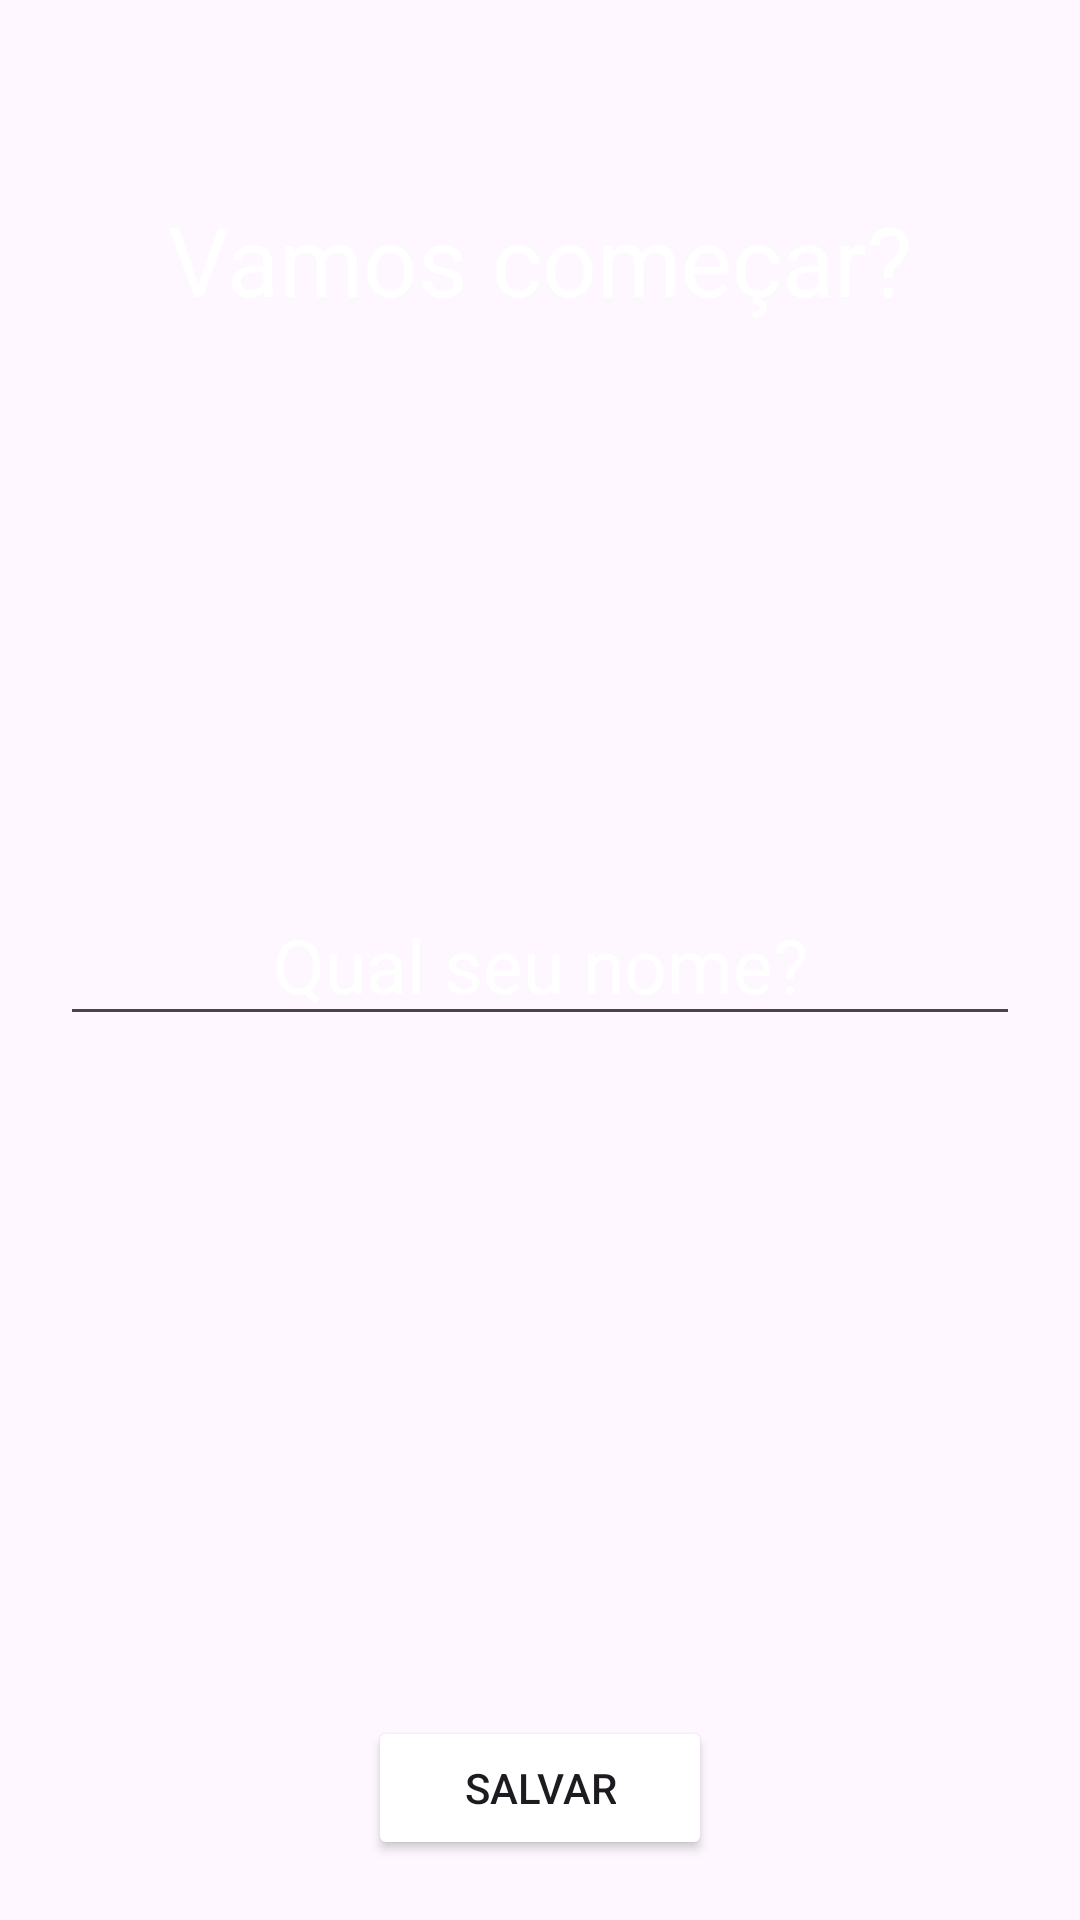

Layout XML and referenced resources for this Android screen:
<!-- AndroidManifest.xml: application theme Theme.DailyMotivation -->
<!-- res/layout/activity_user.xml -->
<?xml version="1.0" encoding="utf-8"?>
<RelativeLayout xmlns:android="http://schemas.android.com/apk/res/android"
    xmlns:app="http://schemas.android.com/apk/res-auto"
    xmlns:tools="http://schemas.android.com/tools"
    android:layout_width="match_parent"
    android:layout_height="match_parent"
    android:orientation="vertical"
    android:background="@color/purple"
    tools:context=".ui.UserActivity">

    <TextView
        android:layout_width="wrap_content"
        android:layout_height="wrap_content"
        android:text="@string/lets_begin"
        android:textColor="@color/white"
        android:layout_centerHorizontal="true"
        android:textSize="32sp"
        android:layout_marginTop="65dp"/>

    <EditText
        android:id="@+id/edit_name"
        android:layout_width="match_parent"
        android:layout_height="wrap_content"
        android:layout_centerInParent="true"
        android:gravity="center_horizontal"
        android:textColor="@color/white"
        android:hint="@string/your_name"
        android:textSize="25sp"
        android:textColorHint="@color/white"
        android:layout_margin="20dp" />

    <Button
        android:id="@+id/btn_save"
        android:layout_width="wrap_content"
        android:layout_height="wrap_content"
        android:layout_alignParentBottom="true"
        android:layout_centerHorizontal="true"
        android:text="@string/save"
        android:layout_marginBottom="20dp"
        android:paddingStart="32dp"
        android:paddingEnd="32dp"
        android:backgroundTint="@color/light_purple"/>

</RelativeLayout>
<!-- resources referenced by this layout -->
<resources>
  <string name="lets_begin">Vamos começar?</string>
  <string name="save">Salvar</string>
  <string name="your_name">Qual seu nome?</string>
  <style name="Theme.DailyMotivation" parent="Base.Theme.DailyMotivation" />
  <style name="Base.Theme.DailyMotivation" parent="Theme.Material3.DayNight.NoActionBar">
          
          <item name="colorPrimary">@color/purple</item>
      </style>
  <!-- not gathered from this repository: default colours our renderer supplied (Android Studio template values) -->
  <color name="white">#FFFFFFFF</color>
</resources>
